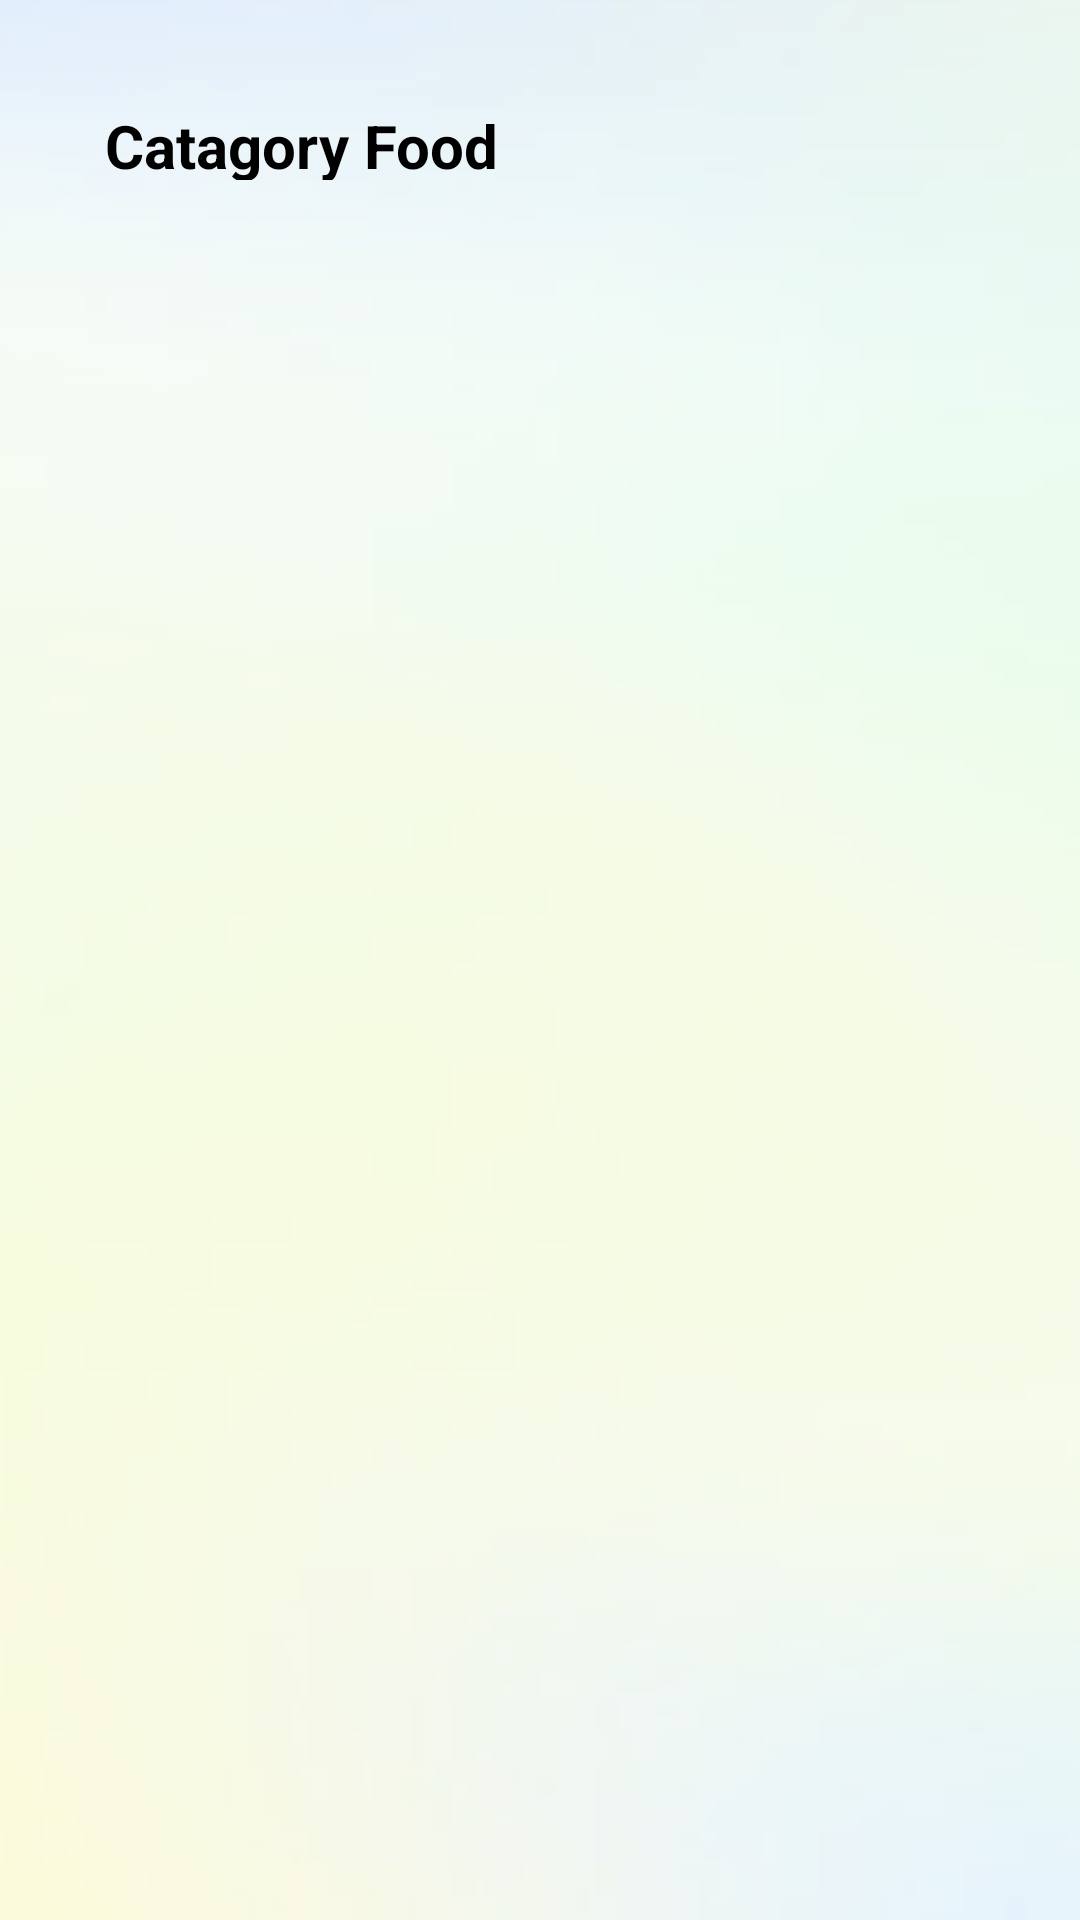

Write the Android layout XML for this screen, with the resource values it uses.
<!-- AndroidManifest.xml: application theme Theme.StreetCook -->
<!-- res/layout/activity_category.xml -->
<?xml version="1.0" encoding="utf-8"?>
<RelativeLayout xmlns:android="http://schemas.android.com/apk/res/android"
    xmlns:app="http://schemas.android.com/apk/res-auto"
    xmlns:tools="http://schemas.android.com/tools"
    android:layout_width="match_parent"
    android:layout_height="match_parent"
    android:orientation="vertical"
    tools:context=".FavoriteActivity"
    android:background="@drawable/signupbackground"
    >

    <androidx.recyclerview.widget.RecyclerView
        android:id="@+id/CategoryrecyclerView"
        android:layout_width="match_parent"
        android:layout_height="match_parent"
        android:layout_marginTop="100dp"
        android:padding="8dp"
        android:layout_marginLeft="20dp"
        android:layout_marginRight="20dp"
        android:layout_marginBottom="20dp"
        >

    </androidx.recyclerview.widget.RecyclerView>

    <ImageView
        android:id="@+id/CategorybackButton"
        android:layout_width="wrap_content"
        android:layout_height="30dp"
        app:srcCompat="@drawable/backicon"
        android:layout_marginTop="35dp"
        android:layout_marginLeft="25dp"
        />

    <TextView
        android:layout_width="200dp"
        android:layout_height="25dp"
        android:layout_marginRight="40dp"
        android:text="Catagory Food"
        android:layout_toRightOf="@id/CategorybackButton"
        android:textColor="@color/black"
        android:layout_marginTop="35dp"
        android:textSize="20dp"
        android:layout_marginLeft="10dp"
        android:textStyle="bold"
        />


</RelativeLayout>
<!-- resources referenced by this layout -->
<resources>
  <color name="black">#FF000000</color>
  <!-- drawable signupbackground: png bitmap (drawable, 18489 bytes) -->
  <style name="Theme.StreetCook" parent="Theme.AppCompat.Light.NoActionBar">
          
          <item name="colorPrimary">@color/black</item>
          <item name="colorPrimaryVariant">@color/black</item>
          <item name="colorOnPrimary">@color/white</item>
          
          <item name="colorSecondary">@color/teal_200</item>
          <item name="colorSecondaryVariant">@color/teal_700</item>
          <item name="colorOnSecondary">@color/black</item>
          
          <item name="android:statusBarColor">?attr/colorPrimaryVariant</item>
          
      </style>
  <color name="white">#FFFFFFFF</color>
  <color name="teal_200">#FF03DAC5</color>
  <color name="teal_700">#FF018786</color>
</resources>
